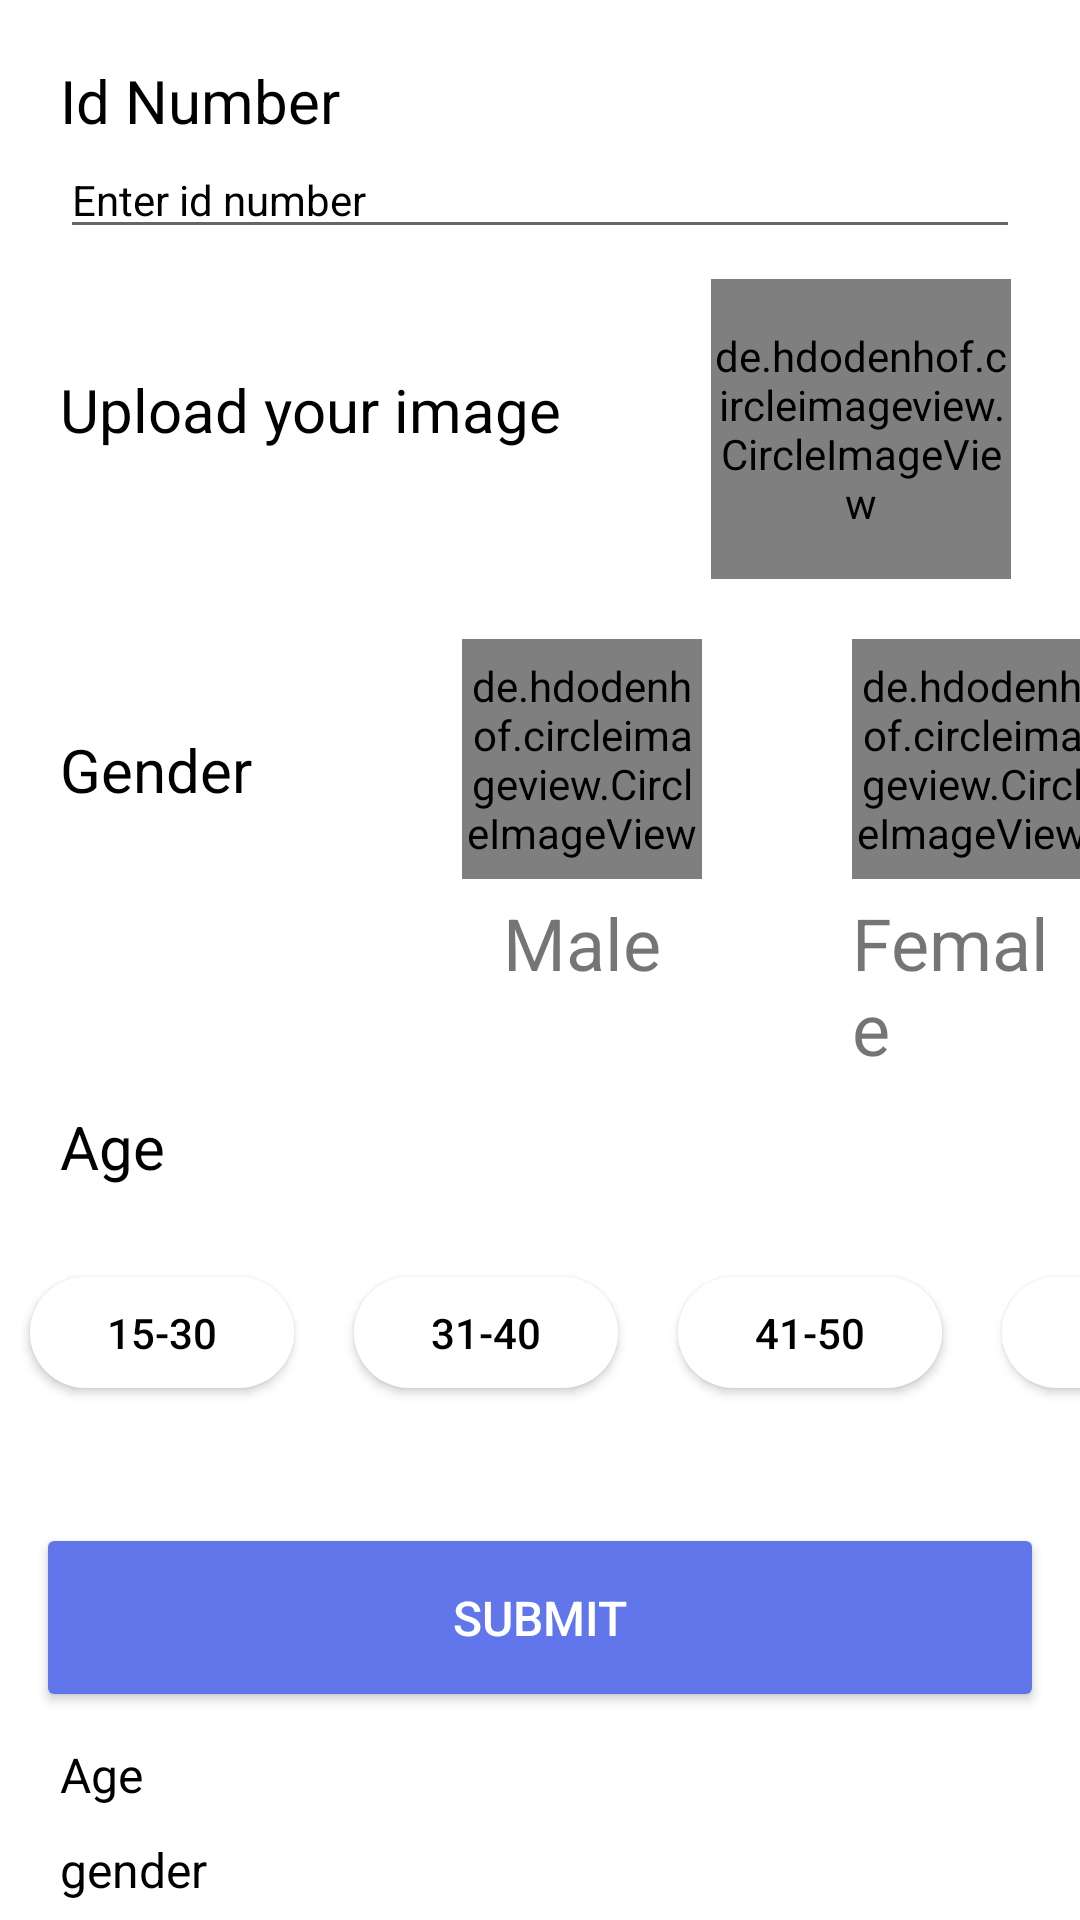

Android layout source for this screen:
<!-- AndroidManifest.xml: application theme Theme.MyEmp -->
<!-- res/layout/activity_registration.xml -->
<?xml version="1.0" encoding="utf-8"?>
<LinearLayout xmlns:android="http://schemas.android.com/apk/res/android"
    xmlns:app="http://schemas.android.com/apk/res-auto"
    xmlns:tools="http://schemas.android.com/tools"
    android:layout_width="match_parent"
    android:layout_height="match_parent"
    android:orientation="vertical"
    android:background="@color/white"
    tools:context=".Registration">

    <ImageView
        android:id="@+id/back"
        android:layout_width="wrap_content"
        android:layout_height="wrap_content"
        android:src="@drawable/ic_baseline_arrow_back_24"
        android:paddingLeft="10dp"
        android:layout_marginTop="10dp"
        />

    <TextView
        android:layout_width="wrap_content"
        android:layout_height="wrap_content"
        android:text="Id Number"
        android:textSize="20sp"
        android:paddingLeft="20dp"
        android:textColor="@color/black"
        android:layout_marginTop="10dp"
        />
    <EditText
        android:id="@+id/xxid"
        android:layout_marginHorizontal="20dp"
        android:layout_width="match_parent"
        android:layout_height="wrap_content"
        android:hint="Enter id number"
        android:textColorHint="@color/black"
        android:textSize="14sp"

        android:inputType="number"
        />
    <LinearLayout
        android:layout_width="match_parent"
        android:layout_height="wrap_content"
        android:orientation="horizontal">
        <TextView
            android:layout_width="wrap_content"
            android:layout_height="wrap_content"
            android:text="Upload your image"
            android:textSize="20sp"
            android:paddingTop="40dp"
            android:layout_marginLeft="20dp"
            android:textColor="@color/black"/>
        <de.hdodenhof.circleimageview.CircleImageView
            android:id="@+id/xcamera"
            android:layout_width="100dp"
            android:layout_height="100dp"
            android:layout_marginLeft="50dp"
            android:src="@drawable/user"
            app:civ_border_color="#FF000000"
            android:layout_marginTop="10dp" />
    </LinearLayout>
    <LinearLayout
        android:layout_width="match_parent"
        android:layout_height="wrap_content"
        android:layout_marginTop="20dp"
        android:orientation="horizontal">
    <TextView
        android:layout_width="wrap_content"
        android:layout_height="wrap_content"
        android:text="Gender"
        android:textColor="@color/black"
        android:layout_marginTop="30dp"
        android:layout_marginHorizontal="20dp"
        android:textSize="20sp"/>
        <LinearLayout
            android:layout_width="wrap_content"
            android:layout_height="wrap_content"
            android:layout_marginLeft="50dp"
            android:orientation="vertical">
        <de.hdodenhof.circleimageview.CircleImageView
            android:id="@+id/xmale"
            android:layout_width="80dp"
            android:layout_height="80dp"
            android:src="@drawable/qw"
            app:civ_border_color="#FF000000"
            app:civ_border_width="2dp"
            />
            <TextView
                android:layout_width="wrap_content"
                android:layout_height="wrap_content"
                android:text="Male"
                android:layout_gravity="center"
                android:layout_marginTop="5dp"
                android:textSize="24sp"
                />
    </LinearLayout>
        <LinearLayout
            android:layout_width="wrap_content"
            android:layout_height="wrap_content"
            android:layout_marginLeft="50dp"
            android:orientation="vertical">
        <de.hdodenhof.circleimageview.CircleImageView
            android:id="@+id/xfemale"
            android:layout_width="80dp"
            android:layout_height="80dp"
            android:src="@drawable/we"
            app:civ_border_color="#FF000000"
            app:civ_border_width="2dp" />
            <TextView
                android:layout_width="wrap_content"
                android:layout_height="wrap_content"
                android:text="Female"
                android:layout_marginTop="5dp"
                android:layout_gravity="center"
                android:textSize="24sp"
                />
        </LinearLayout>
    </LinearLayout>


    <LinearLayout
        android:layout_width="match_parent"
        android:layout_height="wrap_content"
        android:orientation="vertical">
    <TextView
        android:layout_width="wrap_content"
        android:layout_height="wrap_content"
        android:text="Age"
        android:textColor="@color/black"
        android:layout_marginTop="10dp"
        android:layout_marginHorizontal="20dp"
        android:textSize="20sp"/>
        <LinearLayout
            android:layout_width="match_parent"
            android:layout_height="wrap_content"
            android:layout_marginTop="25dp"
            android:id="@+id/scroll">
            <HorizontalScrollView
                android:layout_width="match_parent"
                android:layout_height="wrap_content"
                android:id="@+id/horizontalScrollView"
                android:scrollbarThumbHorizontal="@null">


                <LinearLayout
                    android:layout_width="wrap_content"
                    android:layout_height="wrap_content"
                    android:orientation="horizontal">

                    <Button
                        android:id="@+id/button1"
                        android:layout_width="wrap_content"
                        android:layout_height="37dp"
                        android:layout_marginHorizontal="10dp"
                        android:background="@drawable/btn_design"
                        android:backgroundTint="@color/white"
                        android:text="15-30"
                        android:layout_marginVertical="5dp"
                        android:textColor="@color/black" />
                    <Button
                        android:layout_width="wrap_content"
                        android:layout_height="37dp"
                        android:background="@drawable/btn_design"
                        android:text="31-40"
                        android:id="@+id/button2"
                        android:textColor="@color/black"
                        android:layout_marginHorizontal="10dp"
                        android:layout_marginVertical="5dp"/>

                    <Button
                        android:layout_width="wrap_content"
                        android:layout_height="37dp"
                        android:background="@drawable/btn_design"
                        android:textColor="@color/black"
                        android:text="41-50"
                        android:id="@+id/button3"
                        android:layout_marginHorizontal="10dp"
                        android:layout_marginVertical="5dp"/>
                    <Button
                        android:layout_width="wrap_content"
                        android:layout_height="37dp"
                        android:background="@drawable/btn_design"
                        android:textColor="@color/black"
                        android:text="51-65"
                        android:id="@+id/button4"
                        android:layout_marginHorizontal="10dp"
                        android:layout_marginVertical="5dp"/>
                    <Button
                        android:layout_width="wrap_content"
                        android:layout_height="37dp"
                        android:background="@drawable/btn_design"
                        android:textColor="@color/black"
                        android:text="66-73"
                        android:id="@+id/button5"
                        android:layout_marginHorizontal="10dp"
                        android:layout_marginVertical="5dp"/>
                    <Button
                        android:layout_width="wrap_content"
                        android:layout_height="37dp"
                        android:background="@drawable/btn_design"
                        android:textColor="@color/black"
                        android:text="74-"
                        android:id="@+id/button6"
                        android:layout_marginHorizontal="10dp"
                        android:layout_marginVertical="5dp"/>
                </LinearLayout>

            </HorizontalScrollView>
        </LinearLayout>



    </LinearLayout>
    <Button
        android:id="@+id/xnext"
        android:layout_width="336dp"
        android:layout_height="63dp"
        android:layout_gravity="center"
        android:layout_marginTop="40dp"
        android:paddingHorizontal="20dp"
        android:backgroundTint="#6076ea"
        android:text="SUBMIT"
        android:textColor="@color/white"
        android:textSize="16sp" />
    <LinearLayout
        android:layout_width="wrap_content"
        android:layout_height="wrap_content"
        android:orientation="horizontal">
    <TextView
        android:layout_width="wrap_content"
        android:layout_height="wrap_content"
        android:text="Age"
        android:textColor="@color/black"
        android:textSize="16sp"
        android:layout_marginTop="10dp"
        android:paddingLeft="20dp"
        />

        <TextView
            android:id="@+id/xages"
            android:layout_width="wrap_content"
            android:layout_height="wrap_content"
            android:layout_marginTop="10dp"
            android:paddingLeft="20dp"
            android:text=""
            android:textColor="@color/black"
            android:textSize="16sp"
            android:textStyle="bold" />
</LinearLayout>
    <LinearLayout
        android:layout_width="wrap_content"
        android:layout_height="wrap_content"
        android:orientation="horizontal">
    <TextView
        android:layout_width="wrap_content"
        android:layout_height="wrap_content"
        android:text="gender"
        android:textColor="@color/black"
        android:textSize="16sp"
        android:layout_marginTop="10dp"
        android:paddingLeft="20dp"
        />
    <TextView
        android:id="@+id/xgender"
        android:layout_width="wrap_content"
        android:layout_height="wrap_content"
        android:text=""
        android:textColor="@color/black"
        android:textStyle="bold"
        android:textSize="16sp"
        android:layout_marginTop="10dp"
        android:paddingLeft="20dp"
        />
    </LinearLayout>
</LinearLayout>
<!-- resources referenced by this layout -->
<resources>
  <!-- drawable btn_design (drawable-v24) -->
  <?xml version="1.0" encoding="utf-8"?>
  <shape xmlns:android="http://schemas.android.com/apk/res/android">
  <solid android:color="@color/white" />
      <corners android:radius="40dp"/>
      <stroke android:color="#b9b2b2"/>
  </shape>
  <style name="Theme.MyEmp" parent="Theme.MaterialComponents.DayNight.NoActionBar">
          
          <item name="colorPrimary">@color/white</item>
          <item name="colorPrimaryVariant">@color/purple_700</item>
          <item name="colorOnPrimary">@color/white</item>
          
          <item name="colorSecondary">@color/teal_200</item>
          <item name="colorSecondaryVariant">@color/teal_700</item>
          <item name="colorOnSecondary">@color/black</item>
          
          <item name="android:statusBarColor" tools:targetApi="l">?attr/colorPrimaryVariant</item>
          
      </style>
  <!-- not gathered from this repository: default colours our renderer supplied (Android Studio template values) -->
  <color name="purple_700">#FF3700B3</color>
  <color name="teal_200">#FF03DAC5</color>
  <color name="teal_700">#FF018786</color>
  <color name="black">#FF000000</color>
  <color name="white">#FFFFFFFF</color>
</resources>
